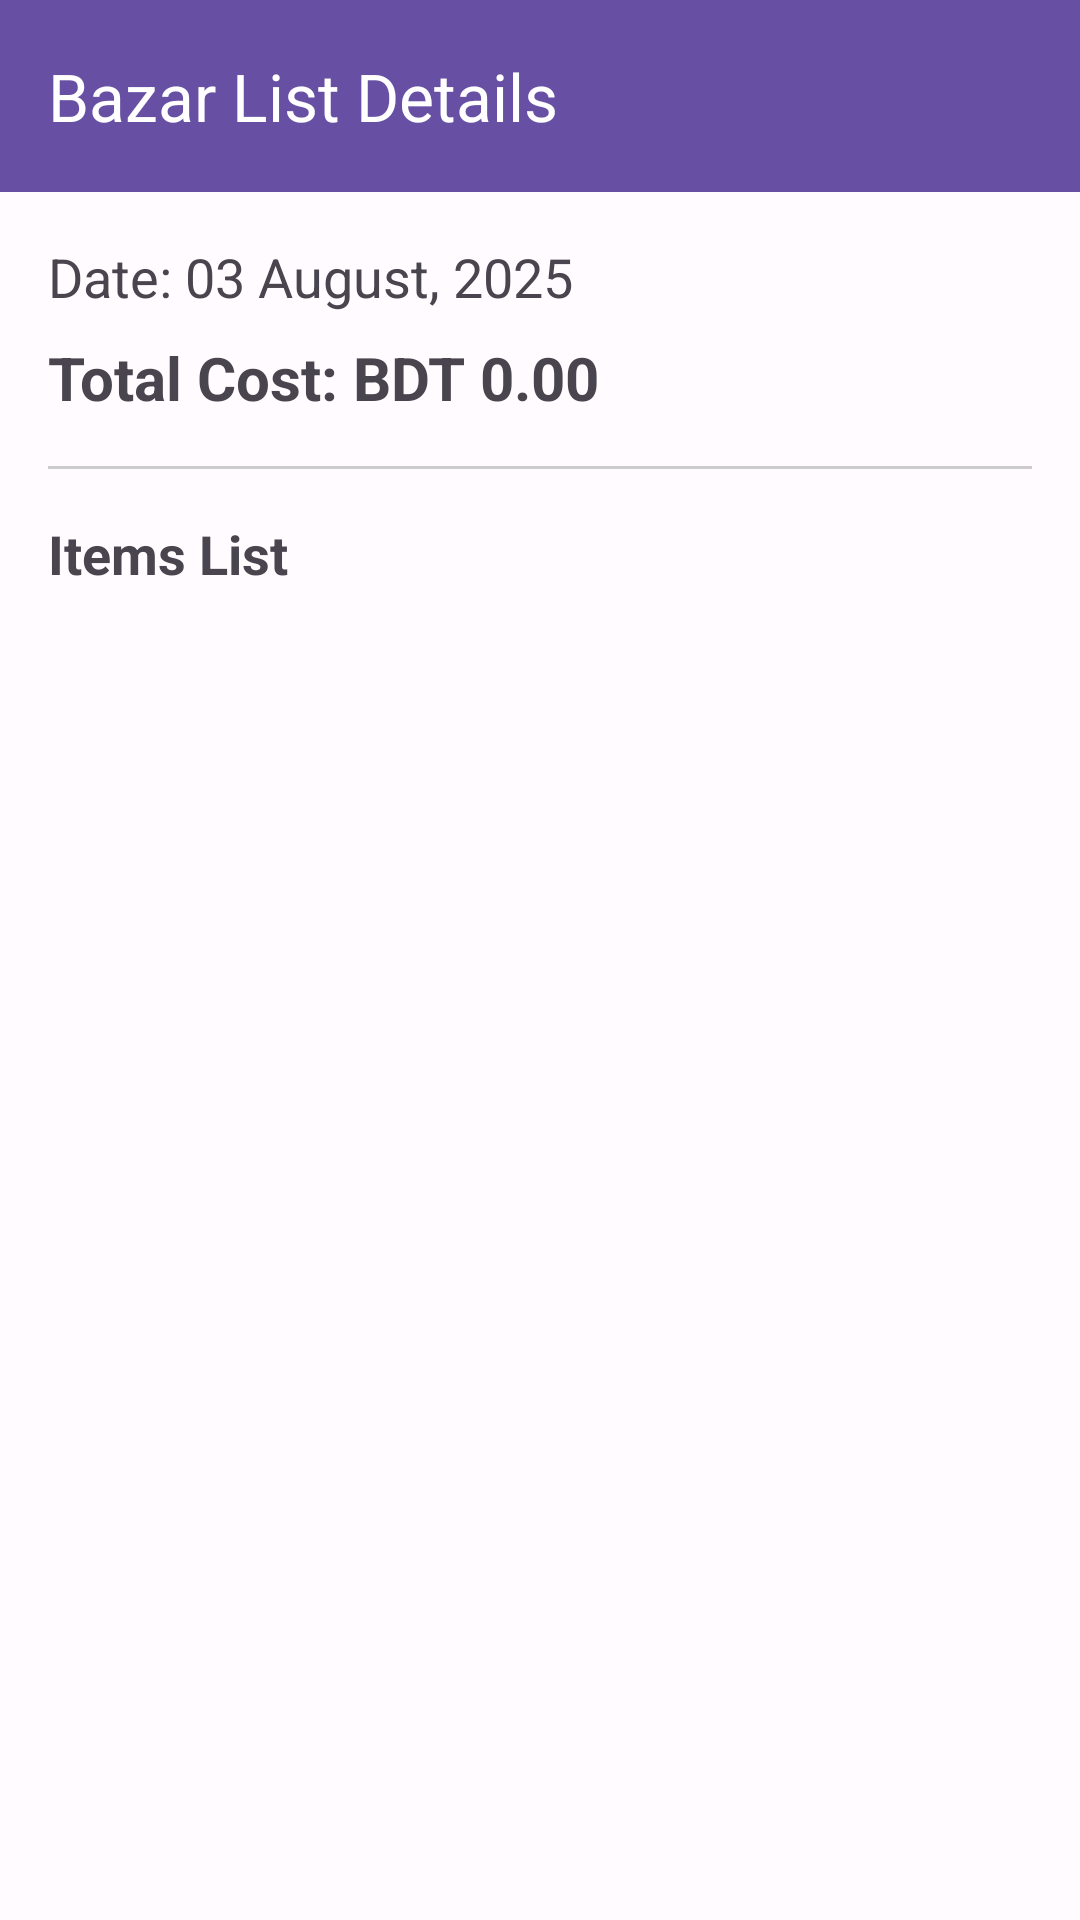

Android layout source for this screen:
<!-- AndroidManifest.xml: application theme Theme.MessManagement -->
<!-- res/layout/activity_cost_details.xml -->
<?xml version="1.0" encoding="utf-8"?>
<LinearLayout xmlns:android="http://schemas.android.com/apk/res/android"
    xmlns:app="http://schemas.android.com/apk/res-auto"
    xmlns:tools="http://schemas.android.com/tools"
    android:layout_width="match_parent"
    android:layout_height="match_parent"
    android:orientation="vertical"
    tools:context=".CostDetailsActivity">

    <com.google.android.material.appbar.AppBarLayout
        android:layout_width="match_parent"
        android:layout_height="wrap_content">
        <androidx.appcompat.widget.Toolbar
            android:id="@+id/toolbar_cost_details"
            android:layout_width="match_parent"
            android:layout_height="?attr/actionBarSize"
            android:background="?attr/colorPrimary"
            app:title="Bazar List Details"
            app:titleTextColor="@android:color/white" />
    </com.google.android.material.appbar.AppBarLayout>

    <LinearLayout
        android:layout_width="match_parent"
        android:layout_height="wrap_content"
        android:orientation="vertical"
        android:padding="16dp">

        <TextView
            android:id="@+id/tvCostDateDetails"
            android:layout_width="wrap_content"
            android:layout_height="wrap_content"
            android:text="Date: 03 August, 2025"
            android:textSize="18sp"/>

        <TextView
            android:id="@+id/tvTotalCostDetails"
            android:layout_width="wrap_content"
            android:layout_height="wrap_content"
            android:text="Total Cost: BDT 0.00"
            android:textSize="20sp"
            android:textStyle="bold"
            android:layout_marginTop="8dp"/>

        <View
            android:layout_width="match_parent"
            android:layout_height="1dp"
            android:background="#CCCCCC"
            android:layout_marginVertical="16dp"/>

        <TextView
            android:layout_width="wrap_content"
            android:layout_height="wrap_content"
            android:text="Items List"
            android:textSize="18sp"
            android:textStyle="bold"/>

        <androidx.recyclerview.widget.RecyclerView
            android:id="@+id/rvCostItemsDetails"
            android:layout_width="match_parent"
            android:layout_height="wrap_content"
            android:layout_marginTop="8dp"/>
    </LinearLayout>
</LinearLayout>
<!-- resources referenced by this layout -->
<resources>
  <style name="Theme.MessManagement" parent="Base.Theme.MessManagement" />
  <style name="Base.Theme.MessManagement" parent="Theme.Material3.DayNight.NoActionBar">
          <item name="colorPrimary">@color/primary</item>
          <item name="colorOnPrimary">@color/onPrimary</item>
          <item name="colorPrimaryContainer">@color/primaryContainer</item>
          <item name="colorOnPrimaryContainer">@color/onPrimaryContainer</item>
          <item name="colorSecondary">@color/secondary</item>
          <item name="colorOnSecondary">@color/onSecondary</item>
          <item name="colorSecondaryContainer">@color/secondaryContainer</item>
          <item name="colorOnSecondaryContainer">@color/onSecondaryContainer</item>
          <item name="colorTertiary">@color/tertiary</item>
          <item name="colorOnTertiary">@color/onTertiary</item>
          <item name="colorTertiaryContainer">@color/tertiaryContainer</item>
          <item name="colorOnTertiaryContainer">@color/onTertiaryContainer</item>
          <item name="colorError">@color/error</item>
          <item name="colorOnError">@color/onError</item>
          <item name="colorErrorContainer">@color/errorContainer</item>
          <item name="colorOnErrorContainer">@color/onErrorContainer</item>
          <item name="android:colorBackground">@color/background</item>
          <item name="colorOnBackground">@color/onBackground</item>
          <item name="colorSurface">@color/surface</item>
          <item name="colorOnSurface">@color/onSurface</item>
      </style>
  <color name="primary">#6750A4</color>
  <color name="onPrimary">#FFFFFF</color>
  <color name="primaryContainer">#EADDFF</color>
  <color name="onPrimaryContainer">#21005D</color>
  <color name="secondary">#625B71</color>
  <color name="onSecondary">#FFFFFF</color>
  <color name="secondaryContainer">#E8DEF8</color>
  <color name="onSecondaryContainer">#1D192B</color>
  <color name="tertiary">#7D5260</color>
  <color name="onTertiary">#FFFFFF</color>
  <color name="tertiaryContainer">#FFD8E4</color>
  <color name="onTertiaryContainer">#31111D</color>
  <color name="error">#B3261E</color>
  <color name="onError">#FFFFFF</color>
  <color name="errorContainer">#F9DEDC</color>
  <color name="onErrorContainer">#410E0B</color>
  <color name="background">#FFFBFE</color>
  <color name="onBackground">#1C1B1F</color>
  <color name="surface">#FFFBFE</color>
  <color name="onSurface">#1C1B1F</color>
</resources>
